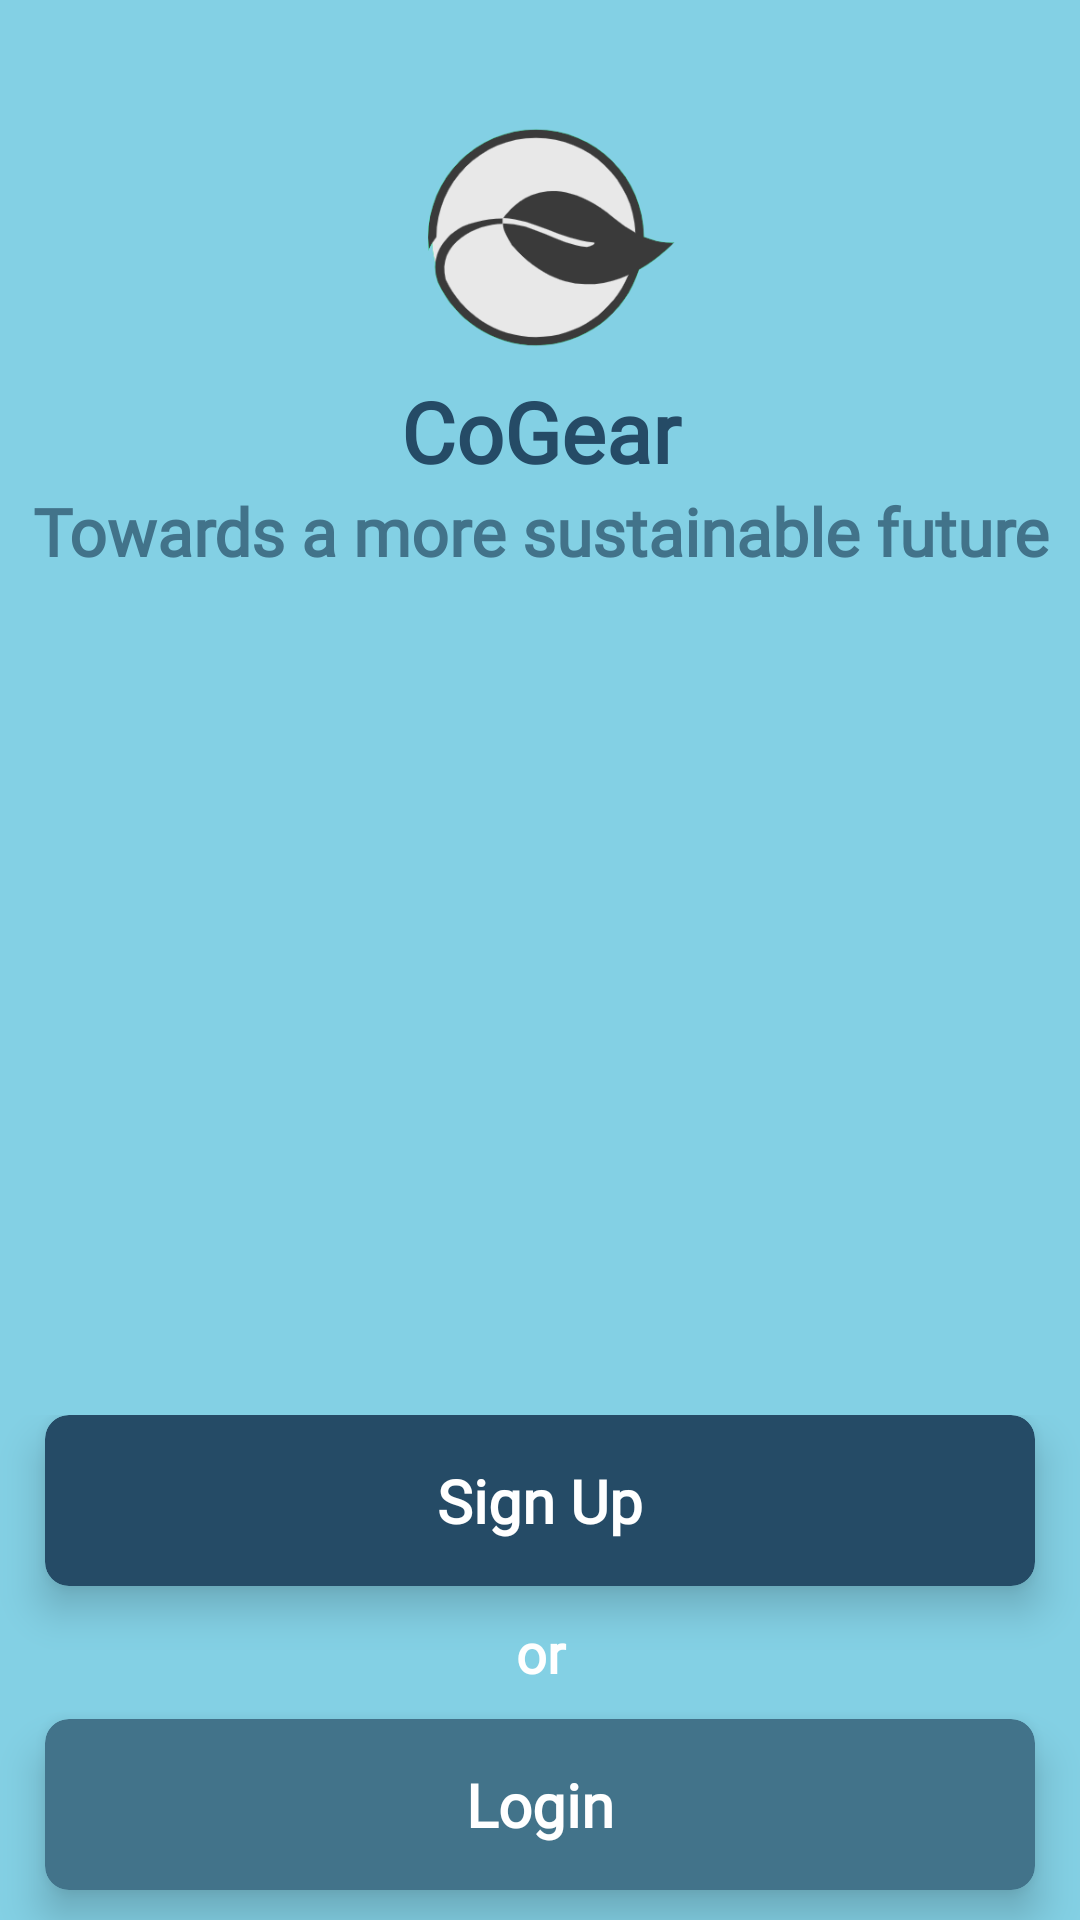

This screen was rendered from an Android layout file. Write that file and the resources it references.
<!-- AndroidManifest.xml: application theme Theme.CoGear -->
<!-- res/layout/activity_main.xml -->
<?xml version="1.0" encoding="utf-8"?>
<RelativeLayout xmlns:android="http://schemas.android.com/apk/res/android"
    xmlns:app="http://schemas.android.com/apk/res-auto"
    xmlns:tools="http://schemas.android.com/tools"
    android:layout_width="match_parent"
    android:layout_height="match_parent"
    android:background="@color/background"
    tools:context=".MainActivity">

   <LinearLayout
       android:layout_width="match_parent"
       android:layout_height="wrap_content"
       android:orientation="vertical"
       android:layout_marginTop="25dp"
       android:layout_alignParentTop="true">

       <ImageView
           android:layout_width="100dp"
           android:layout_height="100dp"
           android:layout_gravity="center"
           android:src="@drawable/logo" />

       <TextView
           android:layout_width="match_parent"
           android:layout_height="wrap_content"
           android:text="CoGear"
           android:textColor="@color/darkB"
           android:fontFamily="@font/inter_extrabold"
           android:textSize="28dp"
           android:gravity="center"
           android:textStyle="bold" />

       <TextView
           android:layout_width="match_parent"
           android:layout_height="wrap_content"
           android:text="Towards a more sustainable future"
           android:fontFamily="@font/inter_extrabold"
           android:textColor="@color/lightB"
           android:textSize="22dp"
           android:gravity="center"
           android:textStyle="bold" />

   </LinearLayout>

   <LinearLayout
       android:layout_width="match_parent"
       android:layout_height="wrap_content"
       android:orientation="vertical"
       android:layout_alignParentBottom="true">

       <com.google.android.material.card.MaterialCardView
           android:id="@+id/btnSignup"
           android:layout_width="match_parent"
           android:layout_height="wrap_content"
           app:cardElevation="8dp"
           app:cardCornerRadius="8dp"
           android:layout_marginStart="15dp"
           android:layout_marginEnd="15dp"
           android:layout_marginBottom="10dp"
           app:cardBackgroundColor="@color/darkB">

           <TextView
               android:layout_width="match_parent"
               android:layout_height="match_parent"
               android:gravity="center"
               android:padding="15dp"
               android:textStyle="bold"
               android:fontFamily="@font/inter_extrabold"
               android:textColor="@color/white"
               android:textSize="20dp"
               android:text="Sign Up" />

       </com.google.android.material.card.MaterialCardView>

       <TextView
           android:layout_width="match_parent"
           android:layout_height="wrap_content"
           android:gravity="center"
           android:text="or"
           android:layout_marginBottom="10dp"
           android:textColor="@color/white"
           android:fontFamily="@font/inter_extrabold"
           android:textSize="18dp"
           android:textStyle="bold"/>

       <com.google.android.material.card.MaterialCardView
           android:id="@+id/btnLogin"
           android:layout_width="match_parent"
           android:layout_height="wrap_content"
           app:cardElevation="8dp"
           app:cardCornerRadius="8dp"
           android:layout_marginStart="15dp"
           android:layout_marginEnd="15dp"
           android:layout_marginBottom="10dp"
           app:cardBackgroundColor="@color/lightB">

           <TextView
               android:layout_width="match_parent"
               android:layout_height="match_parent"
               android:gravity="center"
               android:padding="15dp"
               android:fontFamily="@font/inter_extrabold"
               android:textStyle="bold"
               android:textColor="@color/white"
               android:textSize="20dp"
               android:text="Login" />

       </com.google.android.material.card.MaterialCardView>

   </LinearLayout>

</RelativeLayout>
<!-- resources referenced by this layout -->
<resources>
  <color name="background">#83D0E4</color>
  <color name="darkB">#254B66</color>
  <color name="lightB">#42738A</color>
  <color name="white">#FFFFFFFF</color>
  <!-- drawable logo: png bitmap (drawable, 17128 bytes) -->
  <style name="Theme.CoGear" parent="Theme.MaterialComponents.Light.NoActionBar">
          
          <item name="colorPrimary">@color/darkB</item>
          <item name="colorPrimaryVariant">@color/darkB</item>
          <item name="colorOnPrimary">@color/white</item>
          
          <item name="colorSecondary">@color/background</item>
          <item name="colorSecondaryVariant">@color/background</item>
          <item name="colorOnSecondary">@color/dark</item>
          
          <item name="android:statusBarColor">@color/background</item>
          
      </style>
  <color name="dark">#3A3A3A</color>
</resources>
